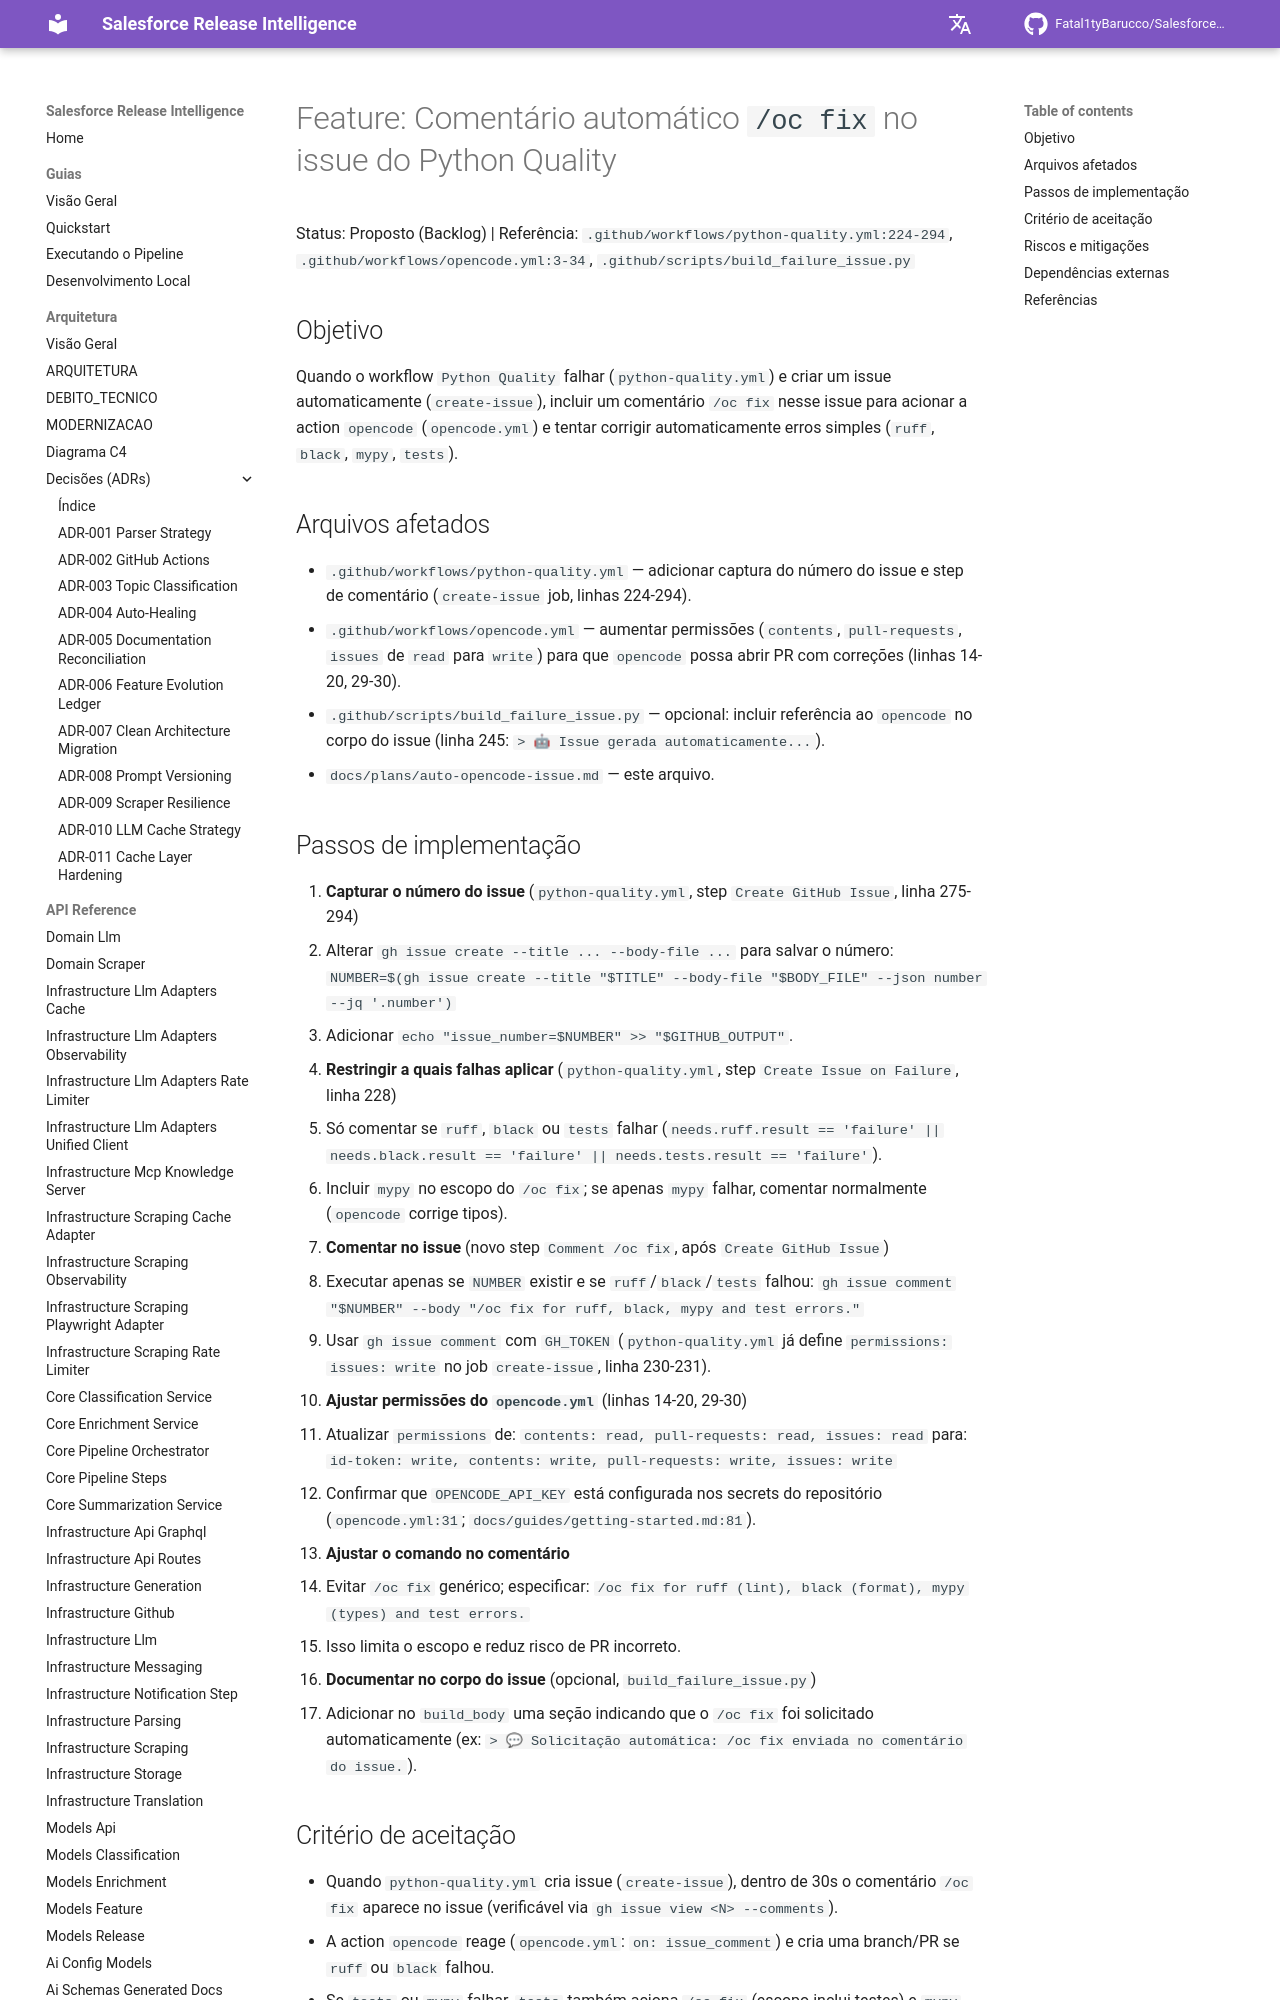

repository: Fatal1tyBarucco/Salesforce-WebDev · page: 0.4.0/plans/auto-opencode-issue/index.html · generator: mkdocs

# Feature: Comentário automático `/oc fix` no issue do Python Quality

Status: Proposto (Backlog) | Referência: `.github/workflows/python-quality.yml:224-294`, `.github/workflows/opencode.yml:3-34`, `.github/scripts/build_failure_issue.py`

## Objetivo

Quando o workflow `Python Quality` falhar (`python-quality.yml`) e criar um issue automaticamente (`create-issue`), incluir um comentário `/oc fix` nesse issue para acionar a action `opencode` (`opencode.yml`) e tentar corrigir automaticamente erros simples (`ruff`, `black`, `mypy`, `tests`).

## Arquivos afetados

- `.github/workflows/python-quality.yml` — adicionar captura do número do issue e step de comentário (`create-issue` job, linhas 224-294).
- `.github/workflows/opencode.yml` — aumentar permissões (`contents`, `pull-requests`, `issues` de `read` para `write`) para que `opencode` possa abrir PR com correções (linhas 14-20, 29-30).
- `.github/scripts/build_failure_issue.py` — opcional: incluir referência ao `opencode` no corpo do issue (linha 245: `> 🤖 Issue gerada automaticamente...`).
- `docs/plans/auto-opencode-issue.md` — este arquivo.
